Run: headless pygame with SDL's dummy video driver; simulated clock (each Clock.tick advances the game by its frame time, no real sleeping); random seed 0; keys injected as events and as key.get_pressed() state; no mouse input.
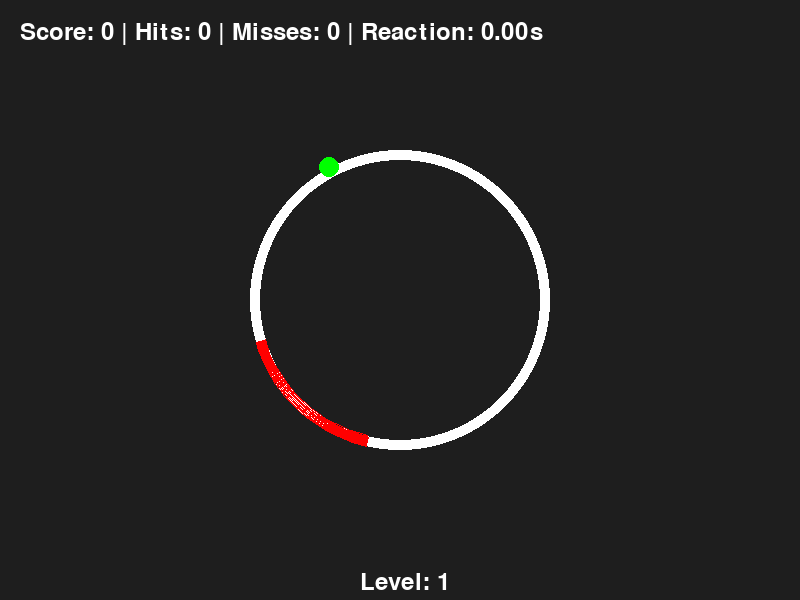
Frame 1 of 4 · flips 1–60 · no input
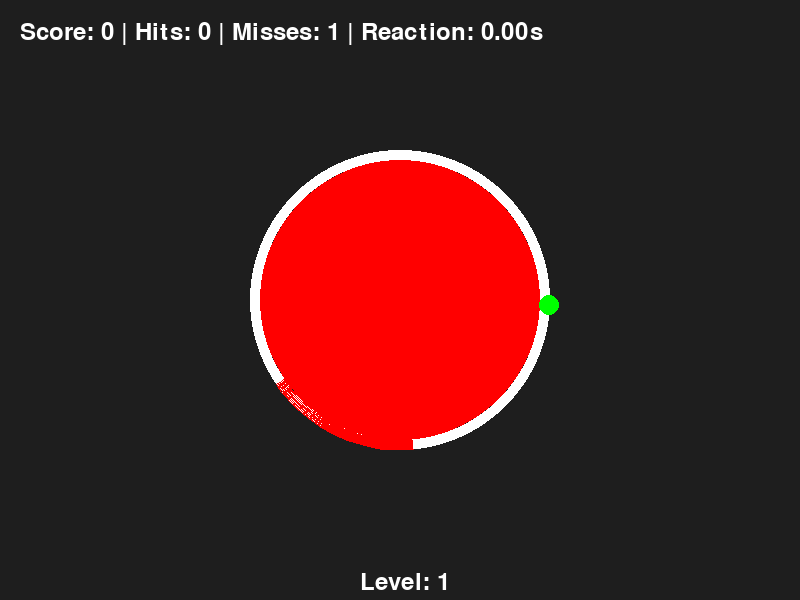
Frame 2 of 4 · flips 61–180 · tapped SPACE, RETURN · held RIGHT (→), D
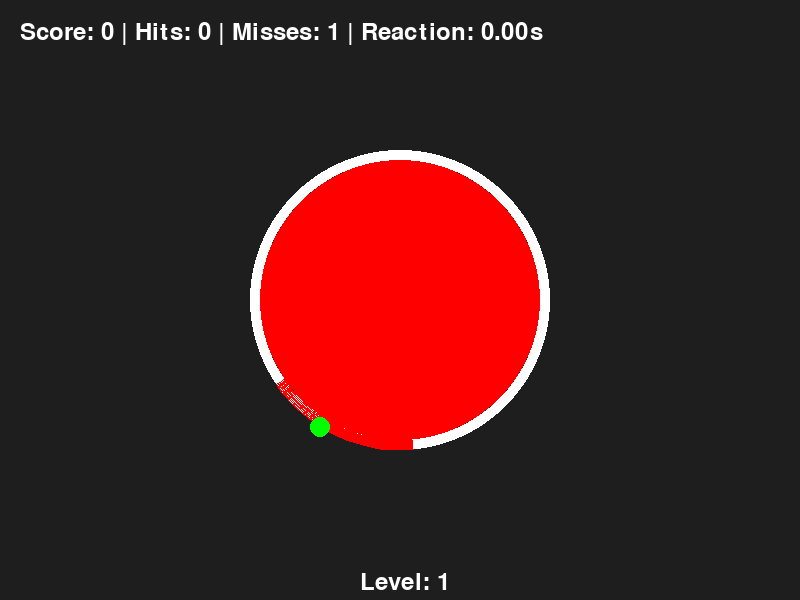
Frame 3 of 4 · flips 181–300 · held DOWN (↓), S
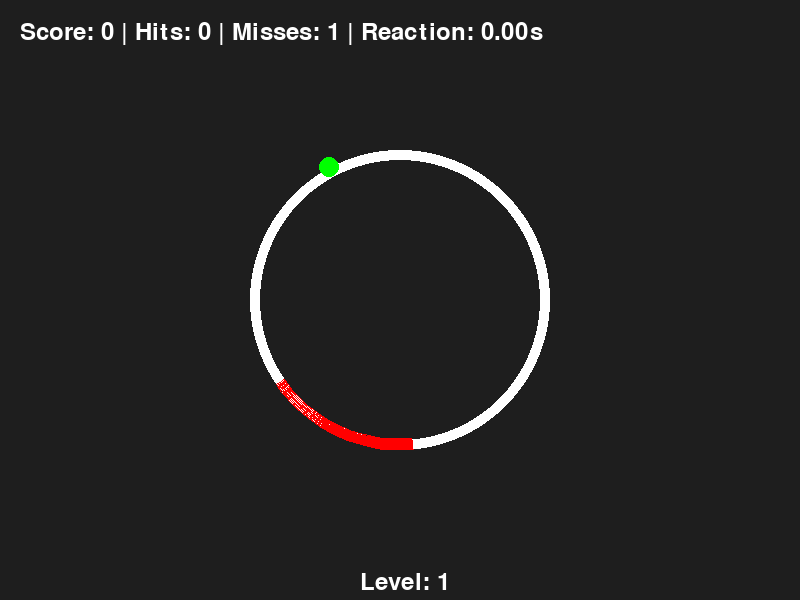
Frame 4 of 4 · flips 301–420 · held LEFT (←), A, UP (↑), W

The pygame program that drew these frames:

import pygame
import math
import random
import time

# Initialize Pygame
pygame.init()

# Constants
WIDTH, HEIGHT = 800, 600
CENTER = (WIDTH // 2, HEIGHT // 2)
RADIUS = 150
BG_COLOR = (30, 30, 30)
CIRCLE_COLOR = (255, 255, 255)
ARC_COLOR = (255, 0, 0)
POINT_COLOR = (0, 255, 0)
TEXT_COLOR = (255, 255, 255)

# Speed and Arc Settings
speed_levels = [2, 3, 4, 5, 6, 7]
arc_lengths = [60, 55, 50, 45, 30, 20]
level = 0

# Score & Statistics
score = 0
hits = 0
mistakes = 0
reaction_times = [0]
last_hit_time = None

# Set up display
screen = pygame.display.set_mode((WIDTH, HEIGHT))
pygame.display.set_caption("Rotating Object Game")

# Game variables
font = pygame.font.Font(None, 36)
clock = pygame.time.Clock()
angle = 0
running = True
animation_color = None
animation_end_time = 0

# Function to update arc position
def reposition_arc():
    global ARC_START_ANGLE, ARC_END_ANGLE
    ARC_START_ANGLE = random.randint(0, 360 - arc_lengths[level])
    ARC_END_ANGLE = ARC_START_ANGLE + arc_lengths[level]

def get_accuracy_level(angle):
    center_of_arc = (ARC_START_ANGLE + ARC_END_ANGLE) / 2
    distance_from_center = abs(angle - center_of_arc)
    if distance_from_center < 5:
        return 3  # Perfect hit
    elif distance_from_center < 15:
        return 2  # Good hit
    else:
        return 1  # Barely in

# Initial arc placement
reposition_arc()

while running:
    screen.fill(BG_COLOR)
    pygame.draw.circle(screen, CIRCLE_COLOR, CENTER, RADIUS, 10)
    circle_color = animation_color if animation_color else BG_COLOR
    pygame.draw.circle(screen, circle_color, CENTER, RADIUS - 10)
    
    if animation_color and time.time() > animation_end_time:
        animation_color = None
    
    pygame.draw.arc(screen, ARC_COLOR, (CENTER[0] - RADIUS, CENTER[1] - RADIUS, RADIUS * 2, RADIUS * 2),
                    math.radians(ARC_START_ANGLE), math.radians(ARC_END_ANGLE), 10)
    
    rad_angle = math.radians(angle)
    point_x = CENTER[0] + RADIUS * math.cos(rad_angle)
    point_y = CENTER[1] - RADIUS * math.sin(rad_angle)
    pygame.draw.circle(screen, POINT_COLOR, (int(point_x), int(point_y)), 10)
    
    in_target_zone = ARC_START_ANGLE <= angle % 360 <= ARC_END_ANGLE
    
    stats_text = font.render(f"Score: {score} | Hits: {hits} | Misses: {mistakes} | Reaction: {(sum(reaction_times) / len(reaction_times)):.2f}s", True, TEXT_COLOR)
    screen.blit(stats_text, (20, 20))

    level_text = font.render(f"Level: {level+1}", True, TEXT_COLOR)
    screen.blit(level_text, (WIDTH // 2 - 40, HEIGHT - 30))
    
    for event in pygame.event.get():
        if event.type == pygame.QUIT:
            running = False

        if event.type == pygame.KEYDOWN and event.key == pygame.K_SPACE:
            if last_hit_time is not None:
                reaction_times.append(time.time() - last_hit_time)
            last_hit_time = time.time()
            
            if in_target_zone:
                hits += 1
                accuracy_score = get_accuracy_level(angle)
                score += (accuracy_score + level) * 10
                animation_color = (0, 255, 0)
            else:
                mistakes += 1
                animation_color = (255, 0, 0)
            
            animation_end_time = time.time() + 0.1
            reposition_arc()
            
            if hits >= 10 and (mistakes == 0 or hits / (hits + mistakes) >= 0.8) and level < len(speed_levels) - 1:
                level += 1
                hits, mistakes = 0, 0  # Reset for the next level

    angle = (angle + speed_levels[level]) % 360
    pygame.display.flip()
    clock.tick(60)

pygame.quit()
